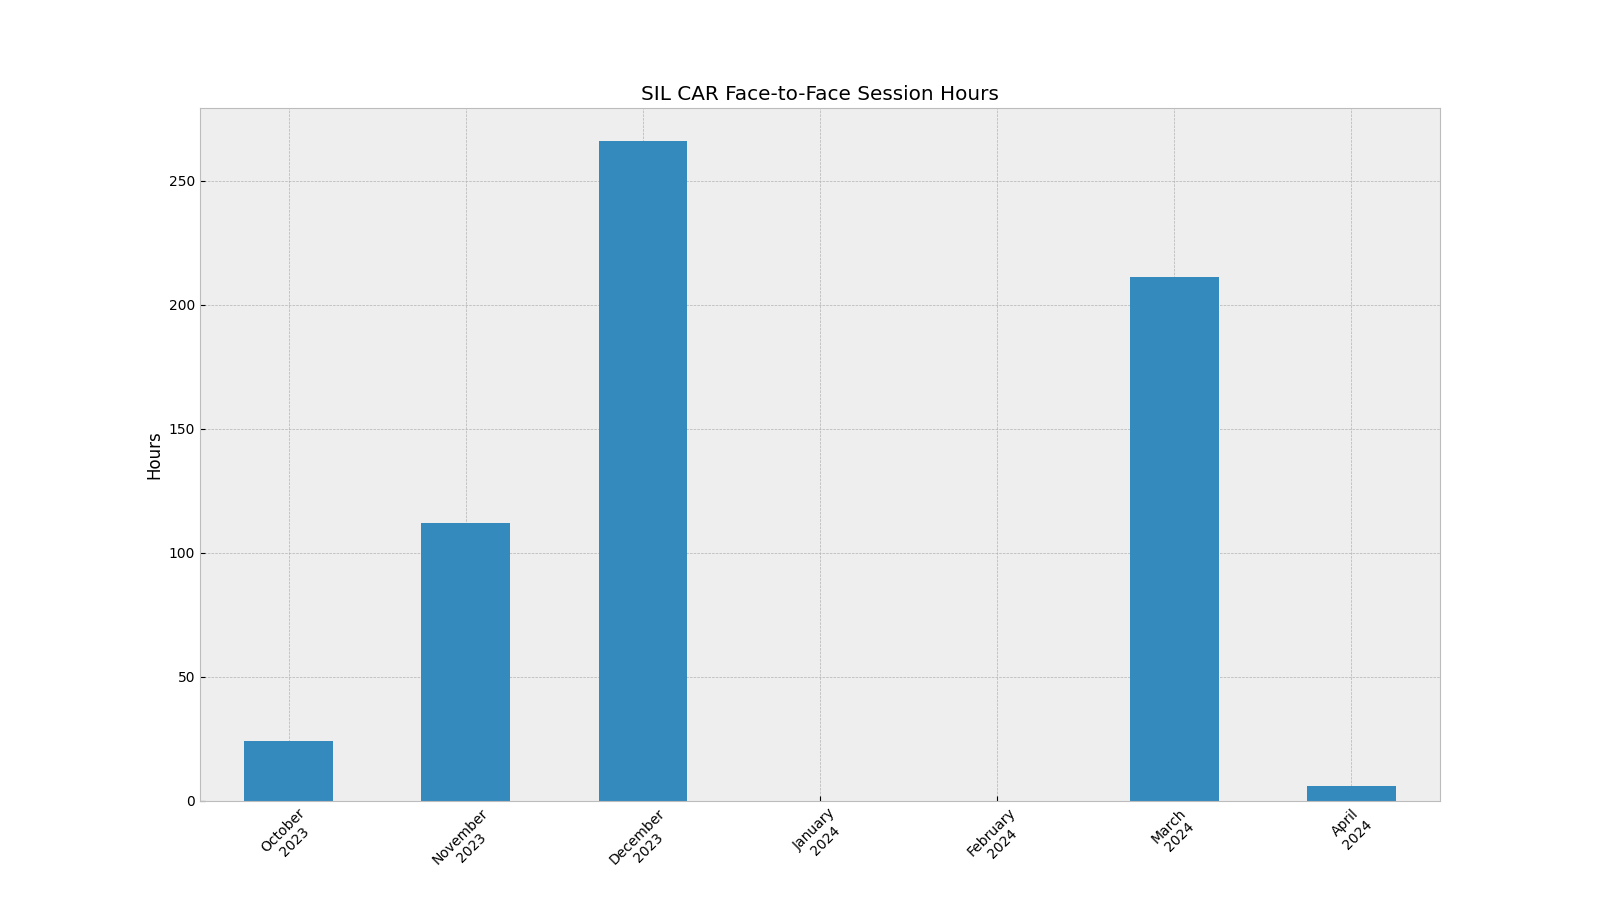

Source data for this figure (header and first rows):
0, Number of hours worked directly with par…
2023-10-31, 24.0
2023-11-30, 112.0
2023-12-31, 266.0
2024-01-31, 0.0
2024-02-29, 0.0
2024-03-31, 211.0
2024-04-30, 6.0
